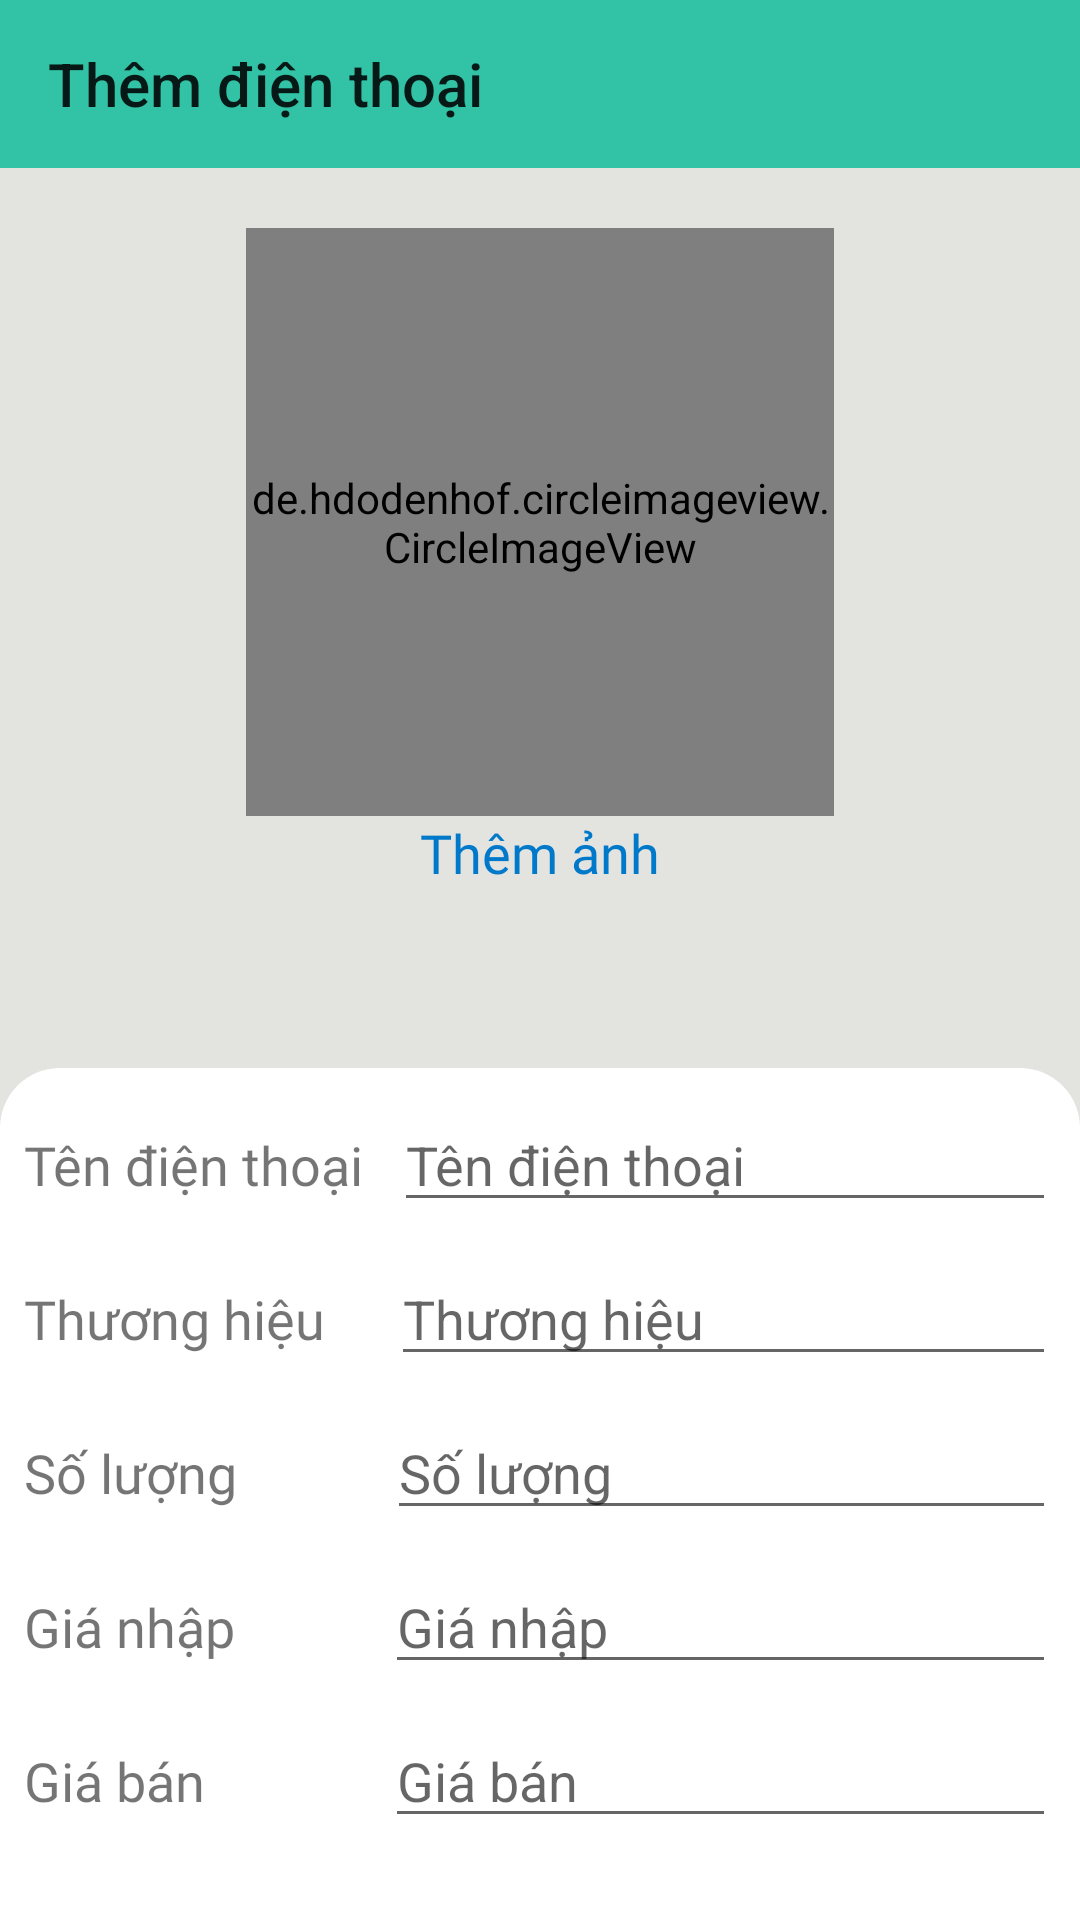

This screen was rendered from an Android layout file. Write that file and the resources it references.
<!-- AndroidManifest.xml: application theme Theme.ManageStorePhone -->
<!-- res/layout/fragment_productdetail.xml -->
<?xml version="1.0" encoding="utf-8"?>
<LinearLayout xmlns:android="http://schemas.android.com/apk/res/android"
    xmlns:app="http://schemas.android.com/apk/res-auto"
    xmlns:tools="http://schemas.android.com/tools"
    android:layout_width="match_parent"
    android:layout_height="match_parent"
    android:background="#E3E3E0"
    android:orientation="vertical"
    tools:context=".ui.goods.AddProductActivity">

    <androidx.appcompat.widget.Toolbar
        android:id="@+id/toolbarAdd"
        android:layout_width="match_parent"
        android:layout_height="wrap_content"
        android:background="#32C3A6"
        app:layout_constraintEnd_toEndOf="parent"
        app:layout_constraintStart_toStartOf="parent"
        app:layout_constraintTop_toTopOf="parent"
        app:title="Thêm điện thoại" />

    <LinearLayout
        android:id="@+id/linearLayout"
        android:layout_width="match_parent"
        android:layout_height="300dp"
        android:background="#E3E3E0"
        android:orientation="vertical">

        <de.hdodenhof.circleimageview.CircleImageView
            android:layout_marginTop="20dp"
            android:id="@+id/image_phone"
            android:layout_width="196dp"
            android:layout_height="196dp"
            android:layout_gravity="center"
            android:src="@drawable/ic_phone"
            app:civ_border_width="1dp"
            app:civ_border_color="#FF000000" />
        <TextView
            android:id="@+id/addImg"
            android:textColor="#0079CA"
            android:layout_gravity="center"
            android:text="Thêm ảnh"
            android:textSize="18sp"
            android:fontFamily="@font/lato_regular"
            android:layout_width="wrap_content"
            android:layout_height="wrap_content"/>

    </LinearLayout>

    <LinearLayout
        android:layout_width="match_parent"
        android:layout_height="match_parent"
        android:orientation="vertical"
        android:background="@drawable/bk_them">

        <LinearLayout
            android:layout_marginRight="8dp"
            android:layout_marginLeft="8dp"
            android:layout_marginTop="10dp"
            android:layout_width="match_parent"
            android:layout_height="wrap_content">

            <TextView
                android:text="Tên điện thoại"
                android:textSize="18sp"
                android:fontFamily="@font/lato_regular"
                android:layout_width="wrap_content"
                android:layout_height="wrap_content"/>

            <EditText
                android:id="@+id/txttendt"
                android:layout_marginLeft="10dp"
                android:hint="Tên điện thoại"
                android:layout_width="match_parent"
                android:layout_height="wrap_content"/>

        </LinearLayout>

        <LinearLayout
            android:layout_marginRight="8dp"
            android:layout_marginLeft="8dp"
            android:layout_marginTop="10dp"
            android:layout_width="match_parent"
            android:layout_height="wrap_content">

            <TextView
                android:text="Thương hiệu"
                android:textSize="18sp"
                android:fontFamily="@font/lato_regular"
                android:layout_width="wrap_content"
                android:layout_height="wrap_content"/>

            <EditText
                android:id="@+id/txtthuonghieu"
                android:layout_marginLeft="22dp"
                android:hint="Thương hiệu"
                android:layout_width="match_parent"
                android:layout_height="wrap_content"/>

        </LinearLayout>


        <LinearLayout
            android:layout_marginRight="8dp"
            android:layout_marginLeft="8dp"
            android:layout_marginTop="10dp"
            android:layout_width="match_parent"
            android:layout_height="wrap_content">

            <TextView
                android:text="Số lượng"
                android:textSize="18sp"
                android:fontFamily="@font/lato_regular"
                android:layout_width="wrap_content"
                android:layout_height="wrap_content"/>

            <EditText
                android:id="@+id/txtsoluong"
                android:layout_marginLeft="50dp"
                android:hint="Số lượng"
                android:layout_width="match_parent"
                android:layout_height="wrap_content"/>

        </LinearLayout>

        <LinearLayout
            android:layout_marginRight="8dp"
            android:layout_marginLeft="8dp"
            android:layout_marginTop="10dp"
            android:layout_width="match_parent"
            android:layout_height="wrap_content">

            <TextView
                android:text="Giá nhập"
                android:textSize="18sp"
                android:fontFamily="@font/lato_regular"
                android:layout_width="wrap_content"
                android:layout_height="wrap_content"/>

            <EditText
                android:id="@+id/txtgianhap"
                android:layout_marginLeft="50dp"
                android:hint="Giá nhập"
                android:layout_width="match_parent"
                android:layout_height="wrap_content"/>

        </LinearLayout>

        <LinearLayout
            android:layout_marginRight="8dp"
            android:layout_marginLeft="8dp"
            android:layout_marginTop="10dp"
            android:layout_width="match_parent"
            android:layout_height="wrap_content">

            <TextView
                android:text="Giá bán"
                android:textSize="18sp"
                android:fontFamily="@font/lato_regular"
                android:layout_width="wrap_content"
                android:layout_height="wrap_content"/>

            <EditText
                android:id="@+id/txtgianban"
                android:layout_marginLeft="60dp"
                android:hint="Giá bán"
                android:layout_width="match_parent"
                android:layout_height="wrap_content"/>

        </LinearLayout>

        <Button
            android:layout_marginTop="20dp"
            android:id="@+id/buttonLuu"
            android:layout_width="match_parent"
            android:layout_height="wrap_content"
            android:text="Lưu" />


    </LinearLayout>



</LinearLayout>
<!-- resources referenced by this layout -->
<resources>
  <!-- drawable bk_them (drawable) -->
  <?xml version="1.0" encoding="utf-8"?>
  <shape xmlns:android="http://schemas.android.com/apk/res/android">
      android:shape="rectangle">
      <solid
          android:color="#FFFFFF"/>
      <corners
          android:topLeftRadius="20dp"
          android:topRightRadius="20dp"/>
  </shape>
  <!-- drawable ic_phone (drawable) -->
  <vector android:height="24dp" android:tint="#8A8585"
      android:viewportHeight="24" android:viewportWidth="24"
      android:width="24dp" xmlns:android="http://schemas.android.com/apk/res/android">
      <path android:fillColor="@android:color/white" android:pathData="M6.62,10.79c1.44,2.83 3.76,5.14 6.59,6.59l2.2,-2.2c0.27,-0.27 0.67,-0.36 1.02,-0.24 1.12,0.37 2.33,0.57 3.57,0.57 0.55,0 1,0.45 1,1V20c0,0.55 -0.45,1 -1,1 -9.39,0 -17,-7.61 -17,-17 0,-0.55 0.45,-1 1,-1h3.5c0.55,0 1,0.45 1,1 0,1.25 0.2,2.45 0.57,3.57 0.11,0.35 0.03,0.74 -0.25,1.02l-2.2,2.2z"/>
  </vector>
  <style name="Theme.ManageStorePhone" parent="Theme.AppCompat.DayNight.NoActionBar">
          
          <item name="colorPrimary">#60BA62</item>
          <item name="colorPrimaryVariant">#60BA62</item>
          <item name="colorOnPrimary">@color/white</item>
          
          <item name="colorSecondary">@color/teal_200</item>
          <item name="colorSecondaryVariant">@color/teal_700</item>
          <item name="colorOnSecondary">@color/black</item>
          
          <item name="android:statusBarColor" tools:targetApi="l">?attr/colorPrimaryVariant</item>
          
      </style>
  <color name="white">#FFFFFFFF</color>
  <color name="teal_200">#FF03DAC5</color>
  <color name="teal_700">#FF018786</color>
  <color name="black">#FF000000</color>
</resources>
